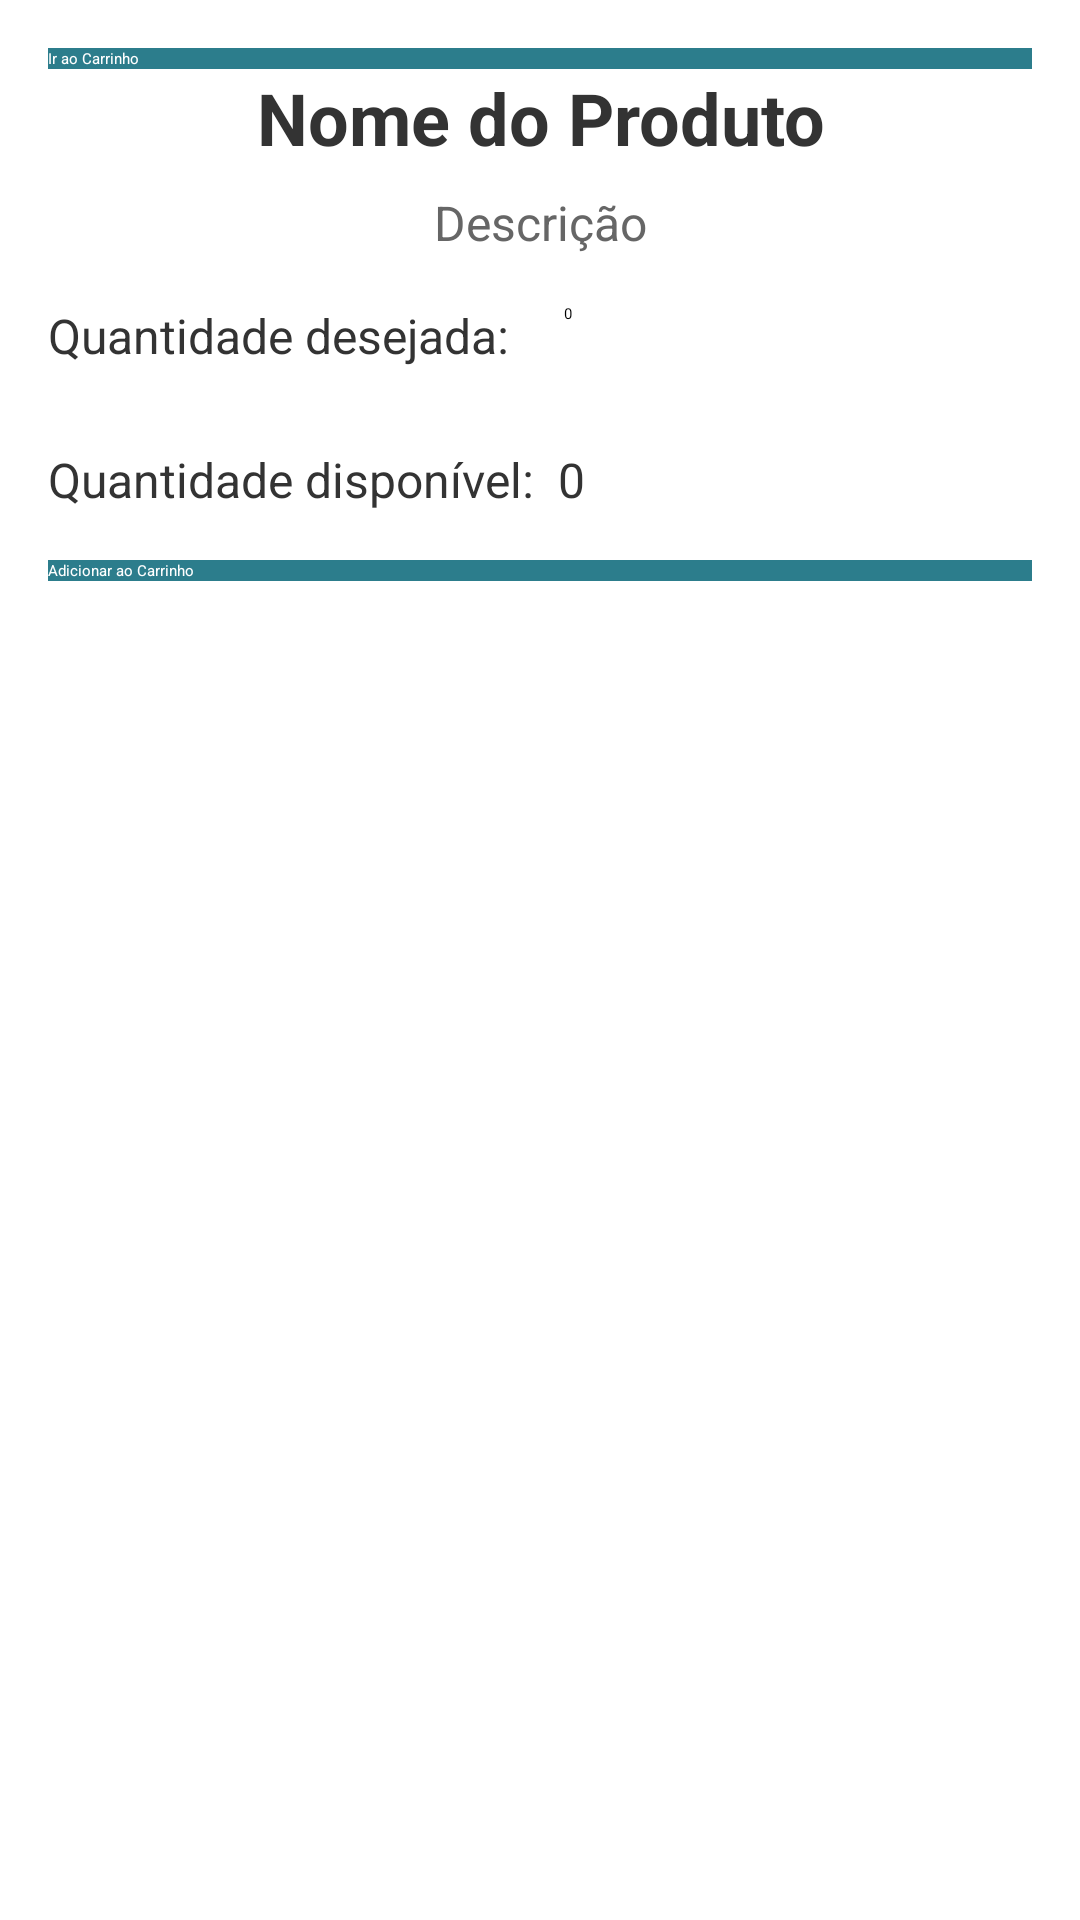

This screen was rendered from an Android layout file. Write that file and the resources it references.
<!-- AndroidManifest.xml: application theme Theme.Delta -->
<!-- res/layout/activity_produto_detalhes.xml -->
<?xml version="1.0" encoding="utf-8"?>
<androidx.constraintlayout.widget.ConstraintLayout
    xmlns:android="http://schemas.android.com/apk/res/android"
    xmlns:app="http://schemas.android.com/apk/res-auto"
    xmlns:tools="http://schemas.android.com/tools"
    android:id="@+id/layoutPrincipal"
    android:layout_width="match_parent"
    android:layout_height="match_parent"
    android:padding="@dimen/margin_medium"
    android:background="@color/background_color">

    <Button
        android:id="@+id/btnCarrinho"
        style="@style/ProductButton"
        android:layout_width="0dp"
        android:layout_height="wrap_content"
        android:text="Ir ao Carrinho"
        app:layout_constraintStart_toStartOf="parent"
        app:layout_constraintEnd_toEndOf="parent"
        app:layout_constraintTop_toTopOf="parent"
        android:layout_marginBottom="@dimen/margin_medium" />

    <TextView
        android:id="@+id/txtNomeProduto"
        style="@style/ProductTitle"
        android:layout_width="0dp"
        android:layout_height="wrap_content"
        android:text="Nome do Produto"
        app:layout_constraintStart_toStartOf="parent"
        app:layout_constraintEnd_toEndOf="parent"
        app:layout_constraintTop_toBottomOf="@+id/btnCarrinho"
        android:layout_marginBottom="@dimen/margin_small" />

    <TextView
        android:id="@+id/txtDescricaoProduto"
        style="@style/ProductDescription"
        android:layout_width="0dp"
        android:layout_height="wrap_content"
        android:text="Descrição"
        app:layout_constraintStart_toStartOf="parent"
        app:layout_constraintEnd_toEndOf="parent"
        app:layout_constraintTop_toBottomOf="@+id/txtNomeProduto"
        android:layout_marginTop="@dimen/margin_small"
        android:layout_marginBottom="@dimen/margin_medium" />

    <TextView
        android:id="@+id/txtQuantidadeLabel"
        style="@style/ProductLabel"
        android:layout_width="0dp"
        android:layout_height="wrap_content"
        android:layout_marginTop="@dimen/margin_medium"
        android:text="Quantidade desejada:"
        app:layout_constraintStart_toStartOf="parent"
        app:layout_constraintEnd_toStartOf="@+id/editQuantidadeDesejada"
        app:layout_constraintTop_toBottomOf="@+id/txtDescricaoProduto" />

    <EditText
        android:id="@+id/editQuantidadeDesejada"
        style="@style/ProductEditText"
        android:layout_width="0dp"
        android:layout_height="wrap_content"
        android:layout_marginTop="@dimen/margin_small"
        android:hint="0"
        app:layout_constraintEnd_toEndOf="parent"
        app:layout_constraintStart_toEndOf="@+id/txtQuantidadeLabel"
        app:layout_constraintTop_toBottomOf="@+id/txtDescricaoProduto"
        android:padding="@dimen/margin_small" />

    <TextView
        android:id="@+id/txtQuantidadeDisponivelLabel"
        style="@style/ProductLabel"
        android:layout_width="wrap_content"
        android:layout_height="wrap_content"
        android:text="Quantidade disponível:"
        app:layout_constraintStart_toStartOf="parent"
        app:layout_constraintTop_toBottomOf="@+id/editQuantidadeDesejada"
        android:layout_marginTop="@dimen/margin_small" />

    <TextView
        android:id="@+id/txtQuantidadeDisponivel"
        style="@style/ProductLabel"
        android:layout_width="wrap_content"
        android:layout_height="wrap_content"
        android:text="0"
        app:layout_constraintStart_toEndOf="@+id/txtQuantidadeDisponivelLabel"
        app:layout_constraintTop_toTopOf="@+id/txtQuantidadeDisponivelLabel"
        android:layout_marginStart="@dimen/margin_small" />

    <Button
        android:id="@+id/btnAdicionarAoCarrinho"
        style="@style/ProductButton"
        android:layout_width="0dp"
        android:layout_height="wrap_content"
        android:text="Adicionar ao Carrinho"
        app:layout_constraintStart_toStartOf="parent"
        app:layout_constraintEnd_toEndOf="parent"
        app:layout_constraintTop_toBottomOf="@+id/txtQuantidadeDisponivelLabel"
        android:layout_marginTop="@dimen/margin_medium" />

</androidx.constraintlayout.widget.ConstraintLayout>
<!-- resources referenced by this layout -->
<resources>
  <color name="background_color">#FFFFFF</color>
  <dimen name="margin_medium">16dp</dimen>
  <dimen name="margin_small">8dp</dimen>
  <style name="ProductButton" parent="Widget.AppCompat.Button">
          <item name="android:background">#2C7D8C</item>
          <item name="android:textColor">#FFF</item>
          <item name="android:textAllCaps">false</item>
      </style>
  <style name="ProductDescription">
          <item name="android:textSize">16sp</item>
          <item name="android:textColor">#666</item>
          <item name="android:gravity">center</item>
      </style>
  <style name="ProductEditText">
          <item name="android:inputType">number</item>
          <item name="android:minHeight">48dp</item>
      </style>
  <style name="ProductLabel">
          <item name="android:textSize">16sp</item>
          <item name="android:textColor">#333</item>
          <item name="android:gravity">start</item>
      </style>
  <style name="ProductTitle">
          <item name="android:textSize">24sp</item>
          <item name="android:textStyle">bold</item>
          <item name="android:textColor">#333</item>
          <item name="android:gravity">center</item>
      </style>
</resources>
